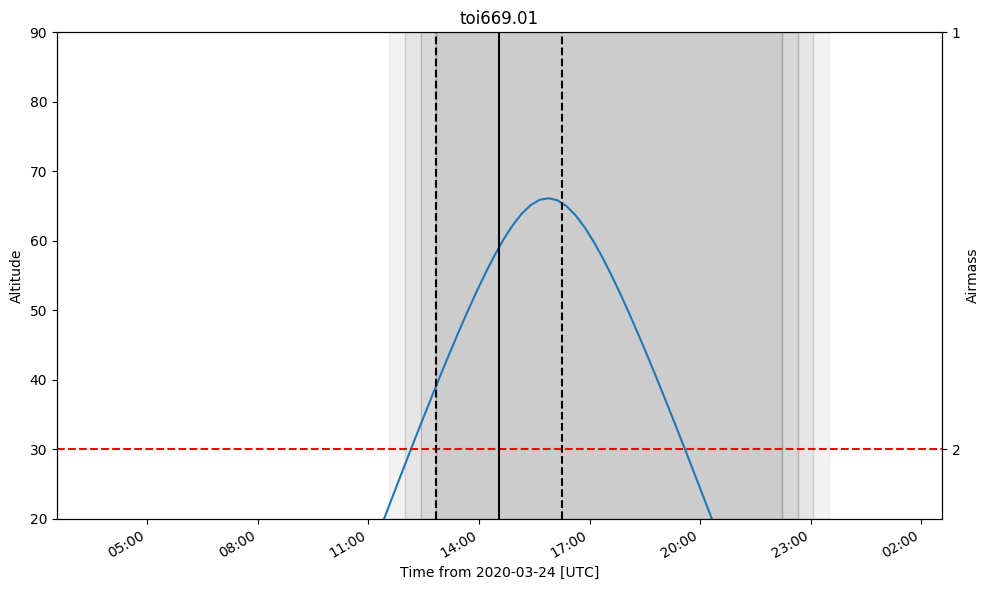

The data file committed next to this chart (first rows):
ingress, midtransit, egress
2020-03-24 12:51:52.512, 2020-03-24 14:34:29.424, 2020-03-24 16:17:06.337
